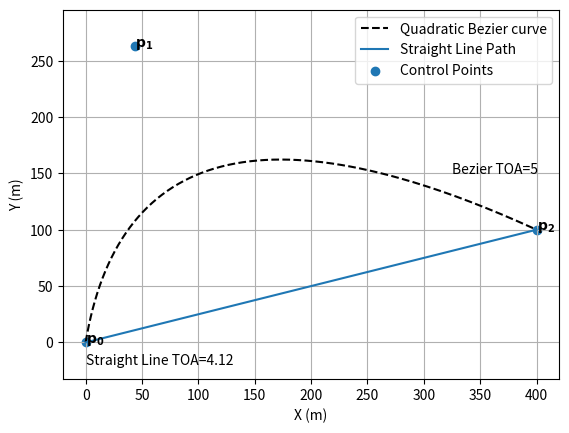

This chart was generated by the following Python code:
import numpy as np
from matplotlib import pyplot as plt    
from matplotlib.patches import Circle
from scipy.optimize import minimize
import math
 
def manual_bez(P0, P1, P2, points):
    t = np.linspace(0,1,points)
    return [(P1[0] + (P0[0]-P1[0])*(1 - t)**2 +(P2[0]-P1[0])*t**2),(P1[1] + (P0[1]-P1[1])*(1 - t)**2 +(P2[1]-P1[1])*t**2)]
 
def curvature(P0,P1,P2):
    mx = np.mean([P0[0], P2[0]])
    my = np.mean([P0[1], P2[1]])
    m = [mx, my]
    center1x = np.mean([mx, P0[0]])
    center1y = np.mean([my, P0[1]])
    r1 = np.sqrt(
        (center1x-mx)**2 + (center1y-my)**2
    )
 
    center2x = np.mean([mx, P2[0]])
    center2y = np.mean([my, P2[1]])
    r2 = np.sqrt(
        (center2x-mx)**2 + (center2y-my)**2
    )
    circle1 = [center1x, center1y, r1]
    circle2 = [center2x, center2y, r2]
    p1_from_c1 = np.sqrt( (circle1[0] - P1[0])**2 + (circle1[1] - P1[1])**2)
    p1_from_c2 = np.sqrt( (circle2[0] - P1[0])**2 + (circle2[1] - P1[1])**2)
    area = np.abs(
        P0[0]*P1[1] + P1[0]*P2[1] + P2[0]*P0[1] - P0[1]*P1[0] - P1[1]*P2[0] - P2[0]*P0[0]
    )/2
    if p1_from_c1 <= circle1[2]:
        # print("IN C1")
        kmax = area / (np.sqrt((P0[0]-P1[0])**2+(P0[1]-P1[1])**2))**3
 
    elif p1_from_c2 <= circle2[2]:
        # print("IN C2")
        kmax = area / (np.sqrt((P1[0]-P2[0])**2+(P1[1]-P2[1])**2))**3
 
    else:
        # print("NOT IN C1 or C2")
        kmax = (np.sqrt((m[0]-P1[0])**2+(m[1]-P1[1])**2))**3 / (area**2)
 
    roc = 1/kmax
    return roc
 
def path_length(P1, P0, P2, t):
    ax = P0[0] - 2*P1[0] + P2[0]
    ay = P0[1] - 2*P1[1] + P2[1]
    bx = 2*P1[0] - 2*P0[0]
    by = 2*P1[1] - 2*P0[1]
    A = 4 * (ax**2 + ay**2)
    B = 4 * (ax*bx + ay*by)
    C = bx**2 + by **2
    b=B/(2.0*A)
    c=C/A
    u=t+b
    k=c-(b*b)
 
    L=0.5*np.sqrt(A)*((u*np.sqrt((u*u)+k))
        -(b*np.sqrt((b*b)+k))
        +(k*np.log(np.abs((u+np.sqrt((u*u)+k))/(b+np.sqrt((b*b)+k)))))
    )
    return L
 
 
def solve_optim(P0, P2, target_toa, turn_radius, guess, target_heading, velocity):
    def path_cost(P1):
        return (np.abs(path_length(P1, P0, P2, 1) - target_toa*velocity))
    
    
    cons = (
            {'type': 'ineq', 'fun': lambda x: curvature(P0,x,P2) - turn_radius},
            {'type': 'ineq', 'fun': lambda x: curvature(P0,x,P2)},
            {'type': 'ineq', 'fun': lambda x: x[0] - P0[0]},
            {'type': 'ineq', 'fun': lambda x: x[0] + P2[0]},
            {'type': 'ineq', 'fun': lambda x: x[1] - P2[1]},
            {'type': 'ineq', 'fun': lambda x: np.abs(np.arctan2((P0[1]-x[1]), (P0[0]-x[0]))-target_heading)}
            )  
   
    val = minimize(path_cost,[guess[0],guess[1]], method='SLSQP', tol=1E-10, constraints=cons)
 
    print(val)
 
    return val.x , curvature(P0,val.x,P2)
 
 
 
if __name__ == "__main__":
 
    velocity  = 100
    turn_rate = 111111 # RAD/s
    turn_radius = velocity / turn_rate
   
    target_toa = 5
    uav_head = np.deg2rad(60)
 
 
    # target_length = target_toa/velocity
 
    print("VEHICLE VELOCITY:", velocity)
    print("VEHICLE TURN RADIUS:", turn_radius)
    # print("TARGET LENGTH: ", target_length)
 
    # GOAL: DESIGN P1 TO MEET CONSTRAINTS
    nodes1 = [np.array([0, 100, 400]).flatten(),np.array([0, 100, 100]).flatten()]
 
    # curve1 = bezier.Curve(nodes1, degree=len(nodes1[0])-1)
    bezier_moleski = manual_bez([nodes1[0][0],nodes1[1][0]], [nodes1[0][1],nodes1[1][1]],[nodes1[0][2],nodes1[1][2]], 200)
 
    #OPTIMIZE TEST:
    optim_sol, curv = solve_optim(P0=[nodes1[0][0],nodes1[1][0]],P2=[nodes1[0][2], nodes1[1][2]],
                                  target_toa=target_toa,
                                  turn_radius=turn_radius,
                                  guess=[nodes1[0][1], nodes1[1][1]],
                                  target_heading=np.pi/4,
                                  velocity=velocity)
   
    optimal_bez = manual_bez([nodes1[0][0],nodes1[1][0]],
                             [optim_sol[0],optim_sol[1]],
                             [nodes1[0][2],nodes1[1][2]], 200)
 
    solved_heading = np.arctan2((optim_sol[1]-nodes1[1][0]),(optim_sol[1]-nodes1[0][0]))
 
    print("HEADING TO P1", solved_heading)
    print("REQUESTED HEADING: ", uav_head)
 
    print("SOLVED LENGTH: ", path_length(P0=[nodes1[0][0],nodes1[1][0]], P1=[optim_sol[0],optim_sol[1]],P2=[nodes1[0][2], nodes1[1][2]], t=1))
    print("UAV TURN RADIUS = ", turn_radius, "WHILE MIN RADIUS OF CURVATURE = ", curv)
 
    mx = np.mean([nodes1[0][0], nodes1[0][2]])
    my = np.mean([nodes1[1][0], nodes1[1][2]])
 
    center1x = np.mean([mx, nodes1[0][0]])
    center1y = np.mean([my, nodes1[1][0]])
    r1 = np.sqrt(
        (center1x-mx)**2 + (center1y-my)**2
    )
 
    center2x = np.mean([mx, nodes1[0][2]])
    center2y = np.mean([my, nodes1[1][2]])
    r2 = np.sqrt(
        (center2x-mx)**2 + (center2y-my)**2
    )
    circ1 = [center1x, center1y, r1]
    circ2 = [center2x, center2y, r2]
 
 
    print("ToA:", path_length(P0=[nodes1[0][0],nodes1[1][0]], P1=[optim_sol[0],optim_sol[1]],P2=[nodes1[0][2], nodes1[1][2]], t=1) / velocity)
 
    fig = plt.figure(1)
    ax = fig.add_subplot(111)
 
    ax.plot(optimal_bez[0],optimal_bez[1], c='black',label='Quadratic Bezier curve', linestyle = '--')
 
    # ax.scatter([nodes1[0][0], optim_sol[0], nodes1[0][2]],[nodes1[1][0],optim_sol[1],nodes1[1][2]], label='Control Points')
    # nodes1 = [np.array([0, 100, 350]).flatten(),np.array([0, 100, 150]).flatten()]
 
    # # curve1 = bezier.Curve(nodes1, degree=len(nodes1[0])-1)
    # bezier_moleski = manual_bez([nodes1[0][0],nodes1[1][0]], [nodes1[0][1],nodes1[1][1]],[nodes1[0][2],nodes1[1][2]], 200)
 
    # #OPTIMIZE TEST:
    # optim_sol, curv = solve_optim(P0=[nodes1[0][0],nodes1[1][0]],P2=[nodes1[0][2], nodes1[1][2]],
    #                               target_toa=target_toa,
    #                               turn_radius=turn_radius,
    #                               guess=[nodes1[0][1], nodes1[1][1]],
    #                               target_heading=np.pi/4,
    #                               velocity=velocity)
   
    # optimal_bez = manual_bez([nodes1[0][0],nodes1[1][0]],
    #                          [optim_sol[0],optim_sol[1]],
    #                          [nodes1[0][2],nodes1[1][2]], 200)
    ax.plot([nodes1[0][0], nodes1[0][2]], [nodes1[1][0], nodes1[1][2]], label = 'Straight Line Path')
    ax.scatter([nodes1[0][0], optim_sol[0], nodes1[0][2]],[nodes1[1][0],optim_sol[1],nodes1[1][2]], label='Control Points')
    # ax.plot(optimal_bez[0],optimal_bez[1], c='black',label='Quadratic Bezier curve')
    # print("ToA:", path_length(P0=[nodes1[0][0],nodes1[1][0]], P1=[optim_sol[0],optim_sol[1]],P2=[nodes1[0][2], nodes1[1][2]], t=1) / velocity)

    ax.text(nodes1[0][0]+0.25,nodes1[1][0],  r'$\bf{p_0}$')
    ax.text(optim_sol[0]+0.25,optim_sol[1],  r'$\bf{p_1}$')
    ax.text(nodes1[0][2]+0.25,nodes1[1][2],  r'$\bf{p_2}$')
    ax.text(nodes1[0][2]-75,nodes1[1][2]+50,  r'Bezier TOA=5')

    # dist = np.hypot(nodes1[1][0]- nodes1[1][2], nodes1[0][0] - nodes1[0][2] )
    # t = dist/velocity
    # print(t)
    ax.text(nodes1[0][0],nodes1[1][0]-20,  r'Straight Line TOA=4.12')
    # ax.text(mx+0.25, my, r'$\bf{m}$')
    # ax.text(center1x+0.25, center1y, r'$\bf{C_1}$')
    # ax.text(center2x+0.25, center2y, r'$\bf{C_2}$')
 
    # ax.scatter(mx,my)
    # ax.scatter(center1x,center1y)
    # ax.scatter(center2x,center2y)
    # ax.add_patch(Circle((center1x, center1y), r1, color='black', fill=False))
    # ax.add_patch(Circle((center2x, center2y), r2, color='black', fill=False))
 
    ax.grid(True)
    ax.axis('equal')
    ax.set_xlabel('X (m)')
    ax.set_ylabel('Y (m)')
    ax.legend()
    # def
    plt.show()